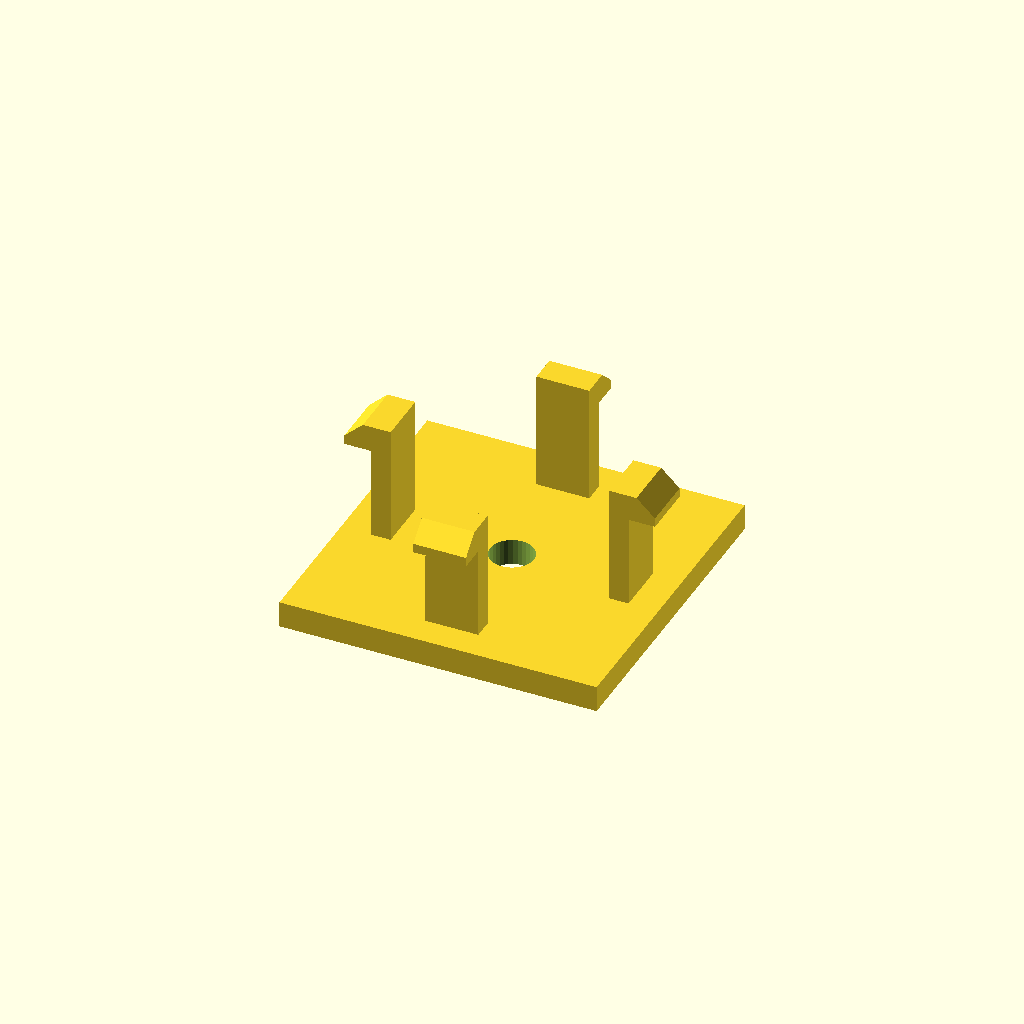
Cell 1: the model at its default parameters.
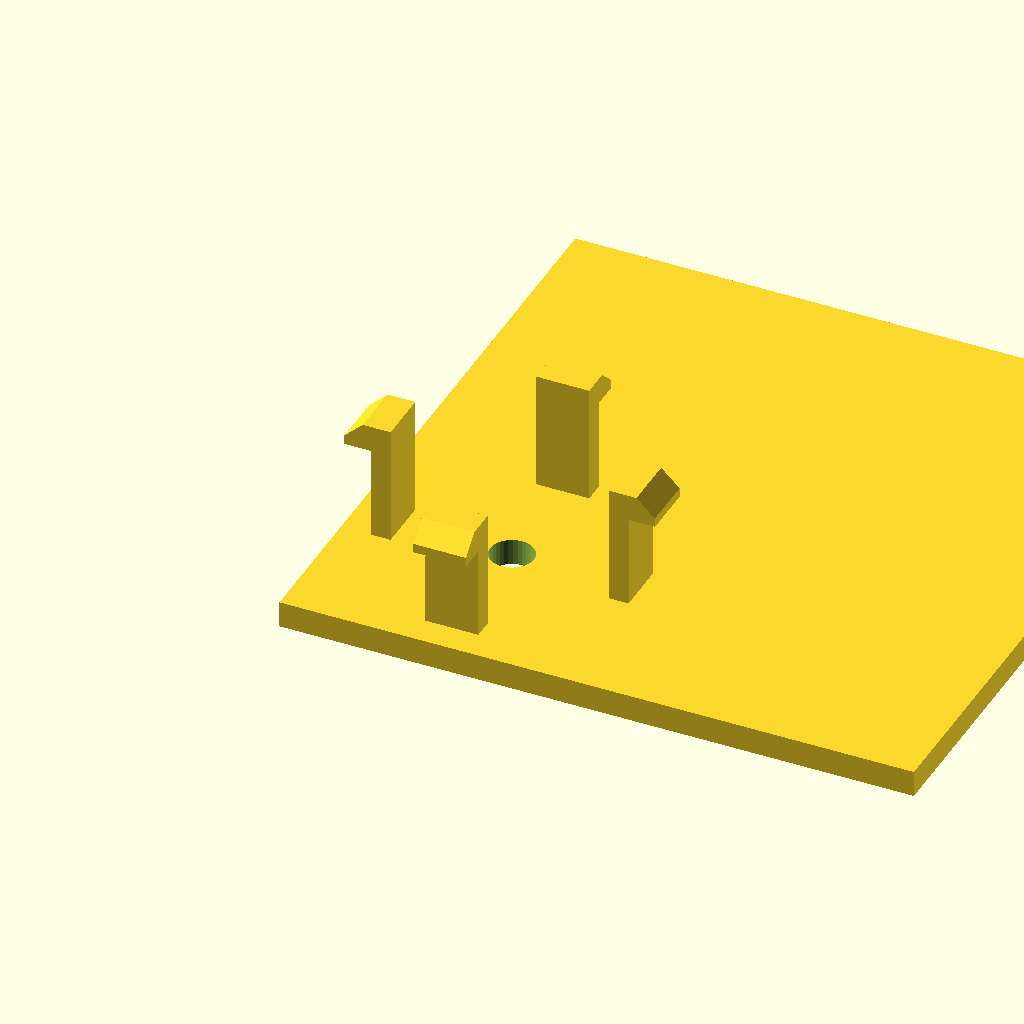
Cell 2 — base_d set to 96, the other parameters unchanged.
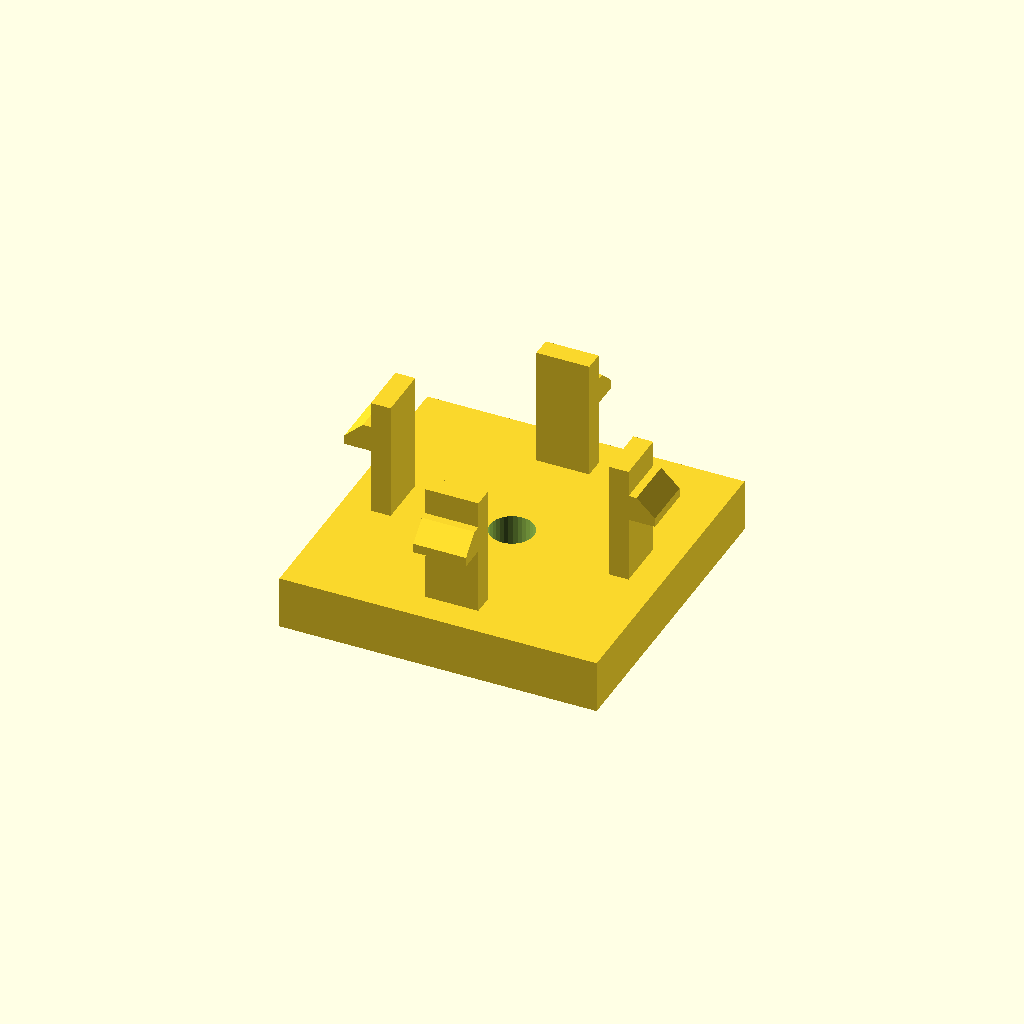
Cell 3: the same model with base_h = 8.
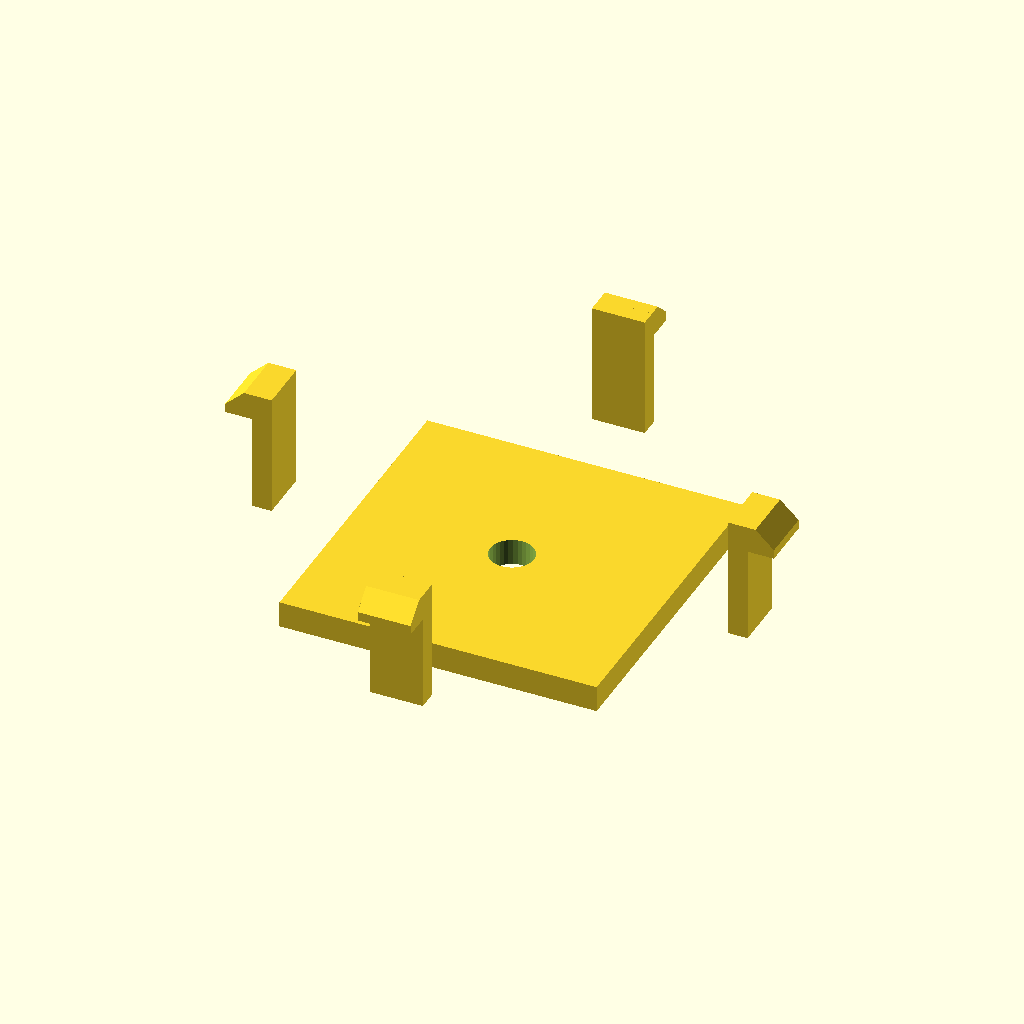
Cell 4: span = 72 (everything else at default).
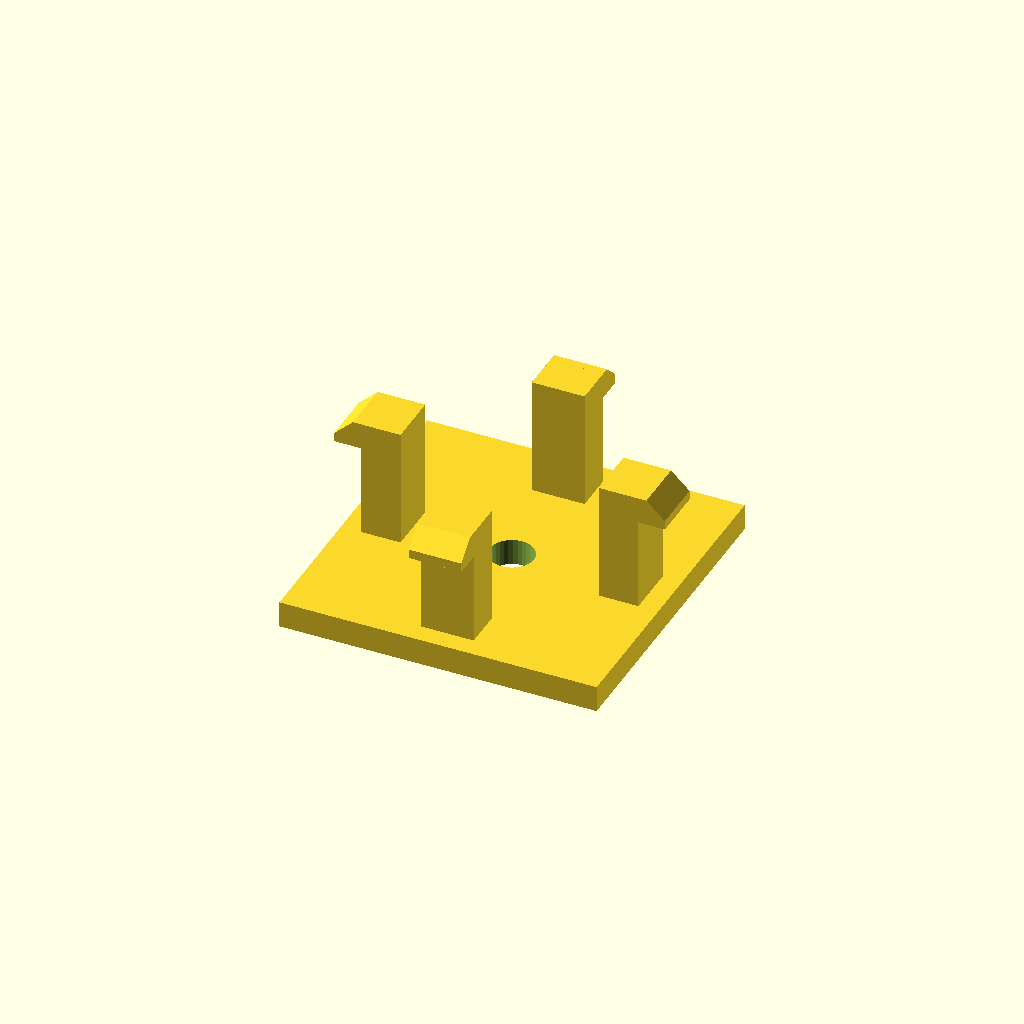
Cell 5: the same model with arm_t = 6.
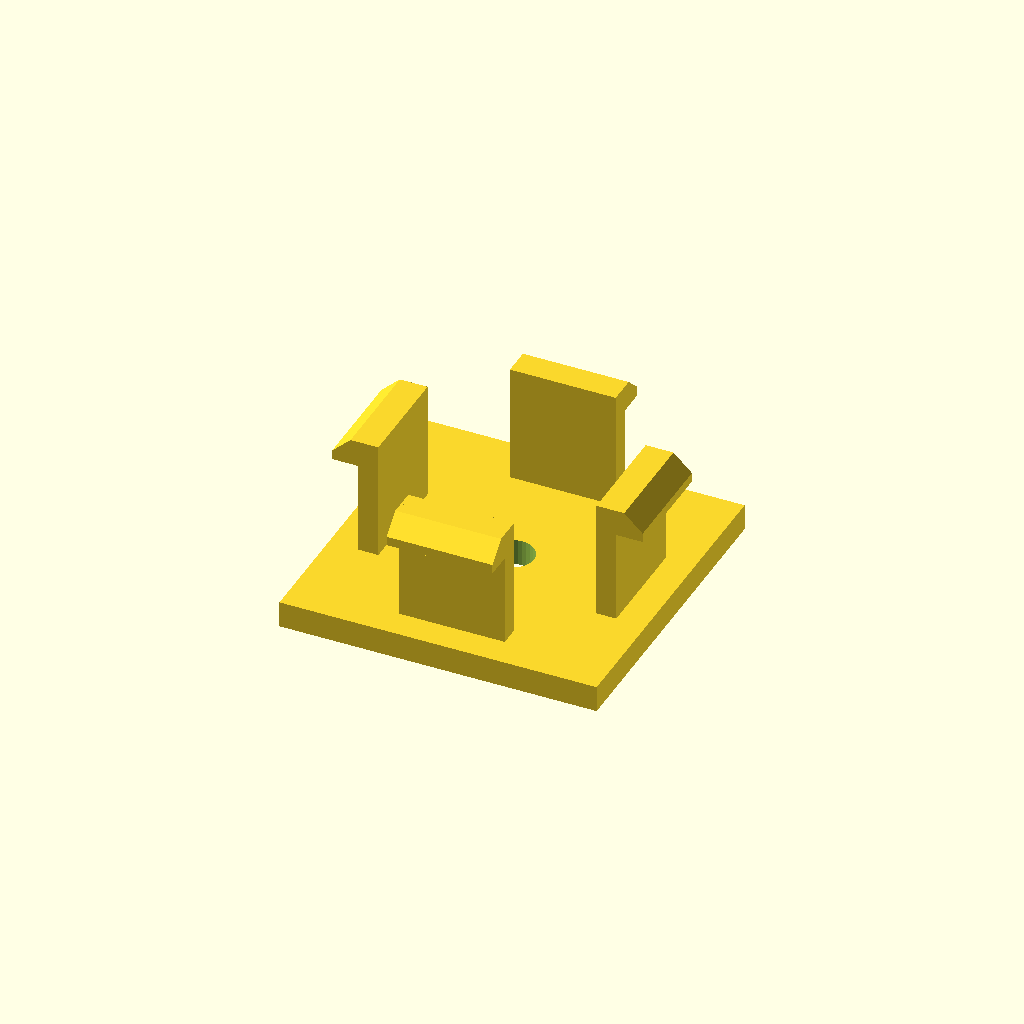
Cell 6: the same model with arm_d = 16.
All cells are drawn from one camera (rotation 55°, 0°, 25°, orthographic, colour scheme Cornfield), so only the parameter changes between them.
Source of the model, optional_data/data/gen3/snapfits/part_0093.scad:
$fn = 32;

// ----------------------------------------------------------------------
// Snap-fit latch: 4 arms, 18 mm tall, 4.2 mm undercut hooks
// ----------------------------------------------------------------------

// --- parameters (mm) ---
base_d = 48;              // base plate depth
base_h = 4;               // base plate thickness
span = 36;                // distance between opposite arms
arm_t = 3;                // arm thickness
arm_d = 8;                // arm width
height = 18;              // free arm length
head_len = 4.2;           // hook reach
head_h = 4;               // hook height
lead = 1.4;               // lead-in ramp thickness
bore_d = 6.6;             // base fixing bore
top_z = 22;               // height of the arm tips above the base

arms = 4;

difference() {
  union() {
    /* base plate, centred on the arm ring */
    translate([-24, -24, 0]) cube([base_d, base_d, base_h]);
    for (a = [0 : 360 / arms : 359]) rotate([0, 0, a]) {
    /* arm, sunk 0.5 mm into the base */
    translate([-arm_d / 2, span / 2 - arm_t / 2, base_h - 0.5]) cube([arm_d, arm_t, height + 0.5]);
    /* hook: a convex hull of a tall inner block and a thin outer lip
       gives a flat undercut below and a lead-in ramp on top */
    hull() {
      translate([-arm_d / 2, span / 2 + arm_t / 2 - 0.6, top_z - head_h]) cube([arm_d, lead + 0.4, head_h]);
      translate([-arm_d / 2, span / 2 + arm_t / 2 - 0.2, top_z - head_h]) cube([arm_d, head_len, lead]);
    }
    }
  }
  translate([0, 0, -2.5]) cylinder(h = base_h + 5, d = bore_d);
}
Parameter table extracted from the source (name, type, default, range or options):
base_d: number, default 48
base_h: number, default 4
span: number, default 36
arm_t: number, default 3
arm_d: number, default 8
height: number, default 18
head_len: number, default 4.2
head_h: number, default 4
lead: number, default 1.4
bore_d: number, default 6.6
top_z: number, default 22
arms: number, default 4
